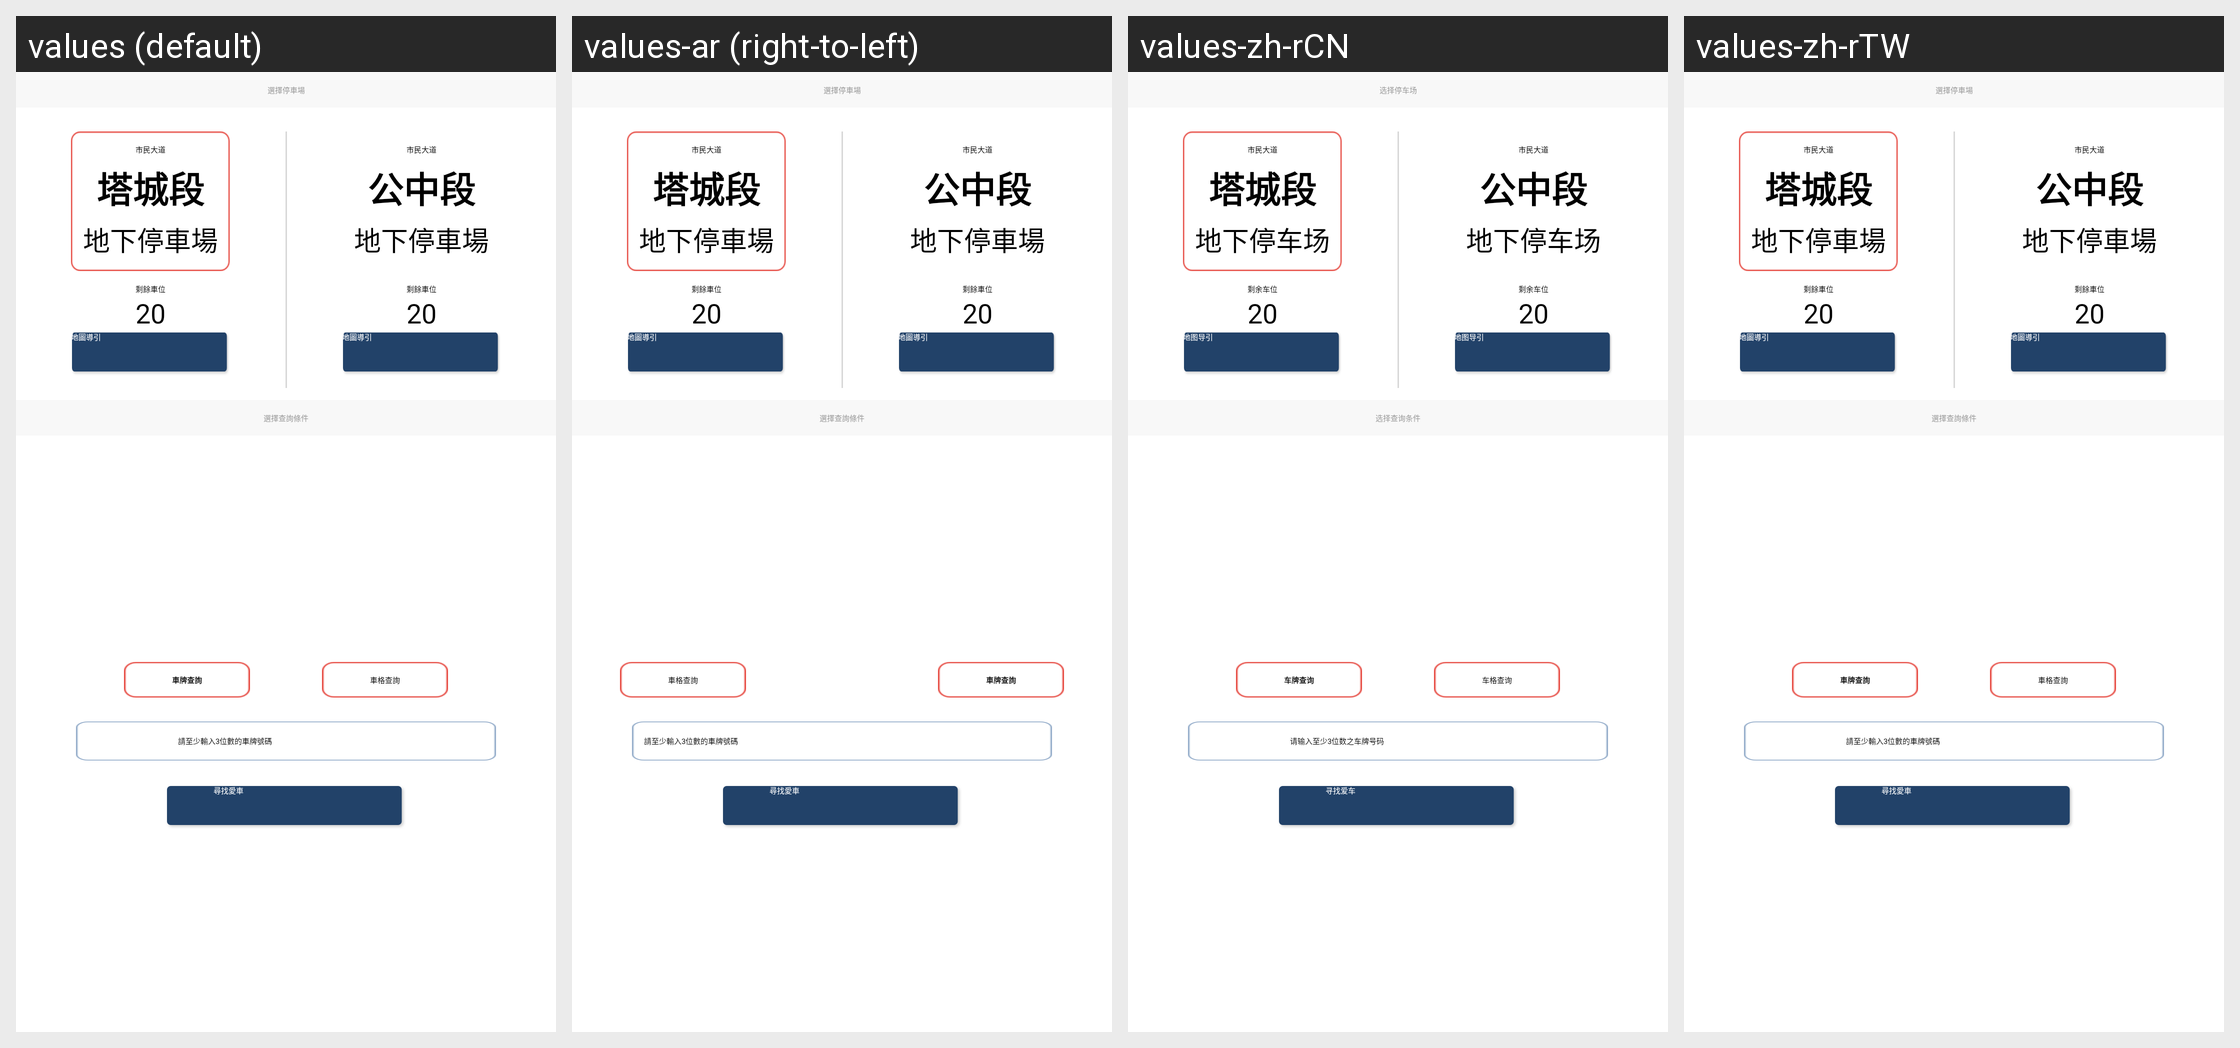

Here is an Android app screen in its default locale and in the app's own translations. Write out the translated-string differences for the strings that appear on this screen.
Android screen res/layout/activity_building_select.xml rendered under 4 locales, left to right: values (default), values-ar (right-to-left), values-zh-rCN, values-zh-rTW. Device: Nexus 5 (rendered at 1080×1920; each locale shown at half size, 540×960, under a caption strip naming it); theme AppColorTheme.
Other locales in the repository, not shown: values-af, values-bg, values-bn, values-ca, values-cs, values-da, values-de, values-el, values-en, values-en-rGB, values-es, values-es-rES, values-eu, values-fi, values-fr, values-gu, values-hi, values-hr, values-hu, values-id, values-in, values-it, values-iw, values-ja, values-ja-rJP, values-kn, values-ko, values-ko-rKR, values-ml, values-mr, values-ms, values-nb, values-nl, values-pa, values-pl, values-pt, values-pt-rPT, values-ro, values-ru, values-sk, values-sl, values-sv, values-ta, values-te, values-th, values-tl, values-tr, values-uk, values-vi, values-zh, values-zh-rHK.
Strings drawn on this screen, with the default value and each locale's value (text and hints the layout hard-codes, and strings that could not be matched under every locale, appear in the picture but are not listed):

lot_selection
  values: 選擇停車場
  values-ar: 選擇停車場  [not translated; the default value is used]
  values-zh-rCN: 选择停车场
  values-zh-rTW: 選擇停車場  [not translated; the default value is used]

shi_min_road
  values: 市民大道
  values-ar: 市民大道  [not translated; the default value is used]
  values-zh-rCN: 市民大道
  values-zh-rTW: 市民大道  [not translated; the default value is used]

tc_part
  values: 塔城段
  values-ar: 塔城段  [not translated; the default value is used]
  values-zh-rCN: 塔城段
  values-zh-rTW: 塔城段  [not translated; the default value is used]

under_ground
  values: 地下停車場
  values-ar: 地下停車場  [not translated; the default value is used]
  values-zh-rCN: 地下停车场
  values-zh-rTW: 地下停車場  [not translated; the default value is used]

remain_lots
  values: 剩餘車位
  values-ar: 剩餘車位  [not translated; the default value is used]
  values-zh-rCN: 剩余车位
  values-zh-rTW: 剩餘車位  [not translated; the default value is used]

map_guide
  values: 地圖導引
  values-ar: 地圖導引  [not translated; the default value is used]
  values-zh-rCN: 地图导引
  values-zh-rTW: 地圖導引  [not translated; the default value is used]

gc_part
  values: 公中段
  values-ar: 公中段  [not translated; the default value is used]
  values-zh-rCN: 公中段
  values-zh-rTW: 公中段  [not translated; the default value is used]

search_condition_selection
  values: 選擇查詢條件
  values-ar: 選擇查詢條件  [not translated; the default value is used]
  values-zh-rCN: 选择查询条件
  values-zh-rTW: 選擇查詢條件  [not translated; the default value is used]

search_licence
  values: 車牌查詢
  values-ar: 車牌查詢  [not translated; the default value is used]
  values-zh-rCN: 车牌查询
  values-zh-rTW: 車牌查詢  [not translated; the default value is used]

search_lot_code
  values: 車格查詢
  values-ar: 車格查詢  [not translated; the default value is used]
  values-zh-rCN: 车格查询
  values-zh-rTW: 車格查詢  [not translated; the default value is used]

hint_car_licence
  values: 請至少輸入3位數的車牌號碼
  values-ar: 請至少輸入3位數的車牌號碼  [not translated; the default value is used]
  values-zh-rCN: 请输入至少3位数之车牌号码
  values-zh-rTW: 請至少輸入3位數的車牌號碼  [not translated; the default value is used]

search_car
  values: 尋找愛車
  values-ar: 尋找愛車  [not translated; the default value is used]
  values-zh-rCN: 寻找爱车
  values-zh-rTW: 尋找愛車  [not translated; the default value is used]
